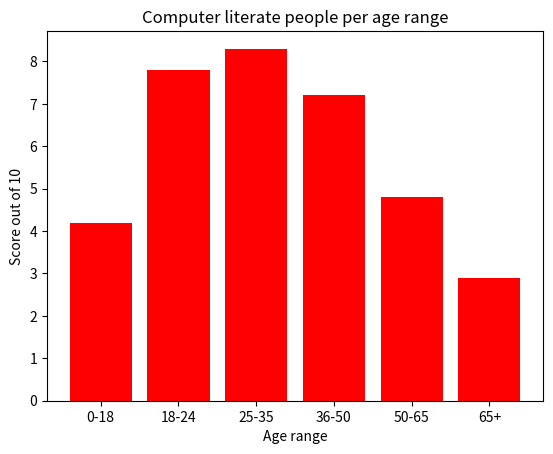

Python code for this plot:
#Bar chart

import matplotlib.pyplot as plt
import numpy as np

# the bar chart will compare the date represented in each category with a bar

Categories = ["0-18", "18-24", "25-35", "36-50", "50-65","65+"]
Values = np.array([4.2, 7.8, 8.3, 7.2, 4.8, 2.9])

plt.bar(Categories, Values, color = "red")
#for a horizontal barchart use (plt.barh())

plt.title("Computer literate people per age range")
plt.xlabel("Age range")
plt.ylabel("Score out of 10")

plt.show()
